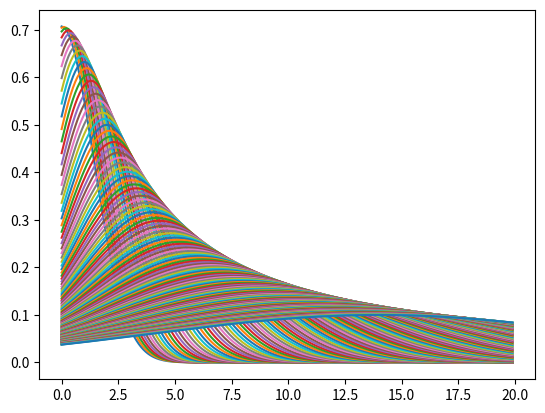

Here is the Python script that generated this plot:
#!/home/<user>/anaconda3/bin/python3

# [redacted]
#Gives ProbdensityFunctions Evolution with time for some average momentum

import numpy as np
import matplotlib.pyplot as plt

def propegatingWave(x, t):
    
    a = 0.5 #determines origanal uncertainty in momentum
    b = 2   #constant
    k0 = 1   #average wave number
    
    coeff = 1/(np.sqrt(1/(2*a*a) + b*b*t*t/2))
    exp = np.exp(( -1*np.power((a*x- b*a*k0*t),2) )/(1+b*b*t*t/4))

    return coeff*exp;    

plt.ion()
ax = plt.gca()
#One of these two above lines give the changing colour :)
t = np.arange(0,20,0.1)
delt = 0.05
time = 0;

while time < 7:
    
    ax.relim
    plt.plot(t, propegatingWave(t,time))
    time = time + delt
    plt.pause(0.05)
    plt.draw()
